3-way image classification set "IF5181.py" from GitHub (sumartoyo/IF5181.py); label vocabulary: lower, number, upper.

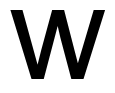
Label: lower

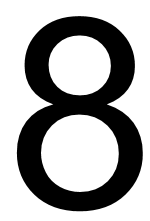
Label: number

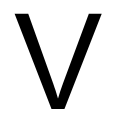
Label: upper

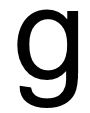
Label: lower

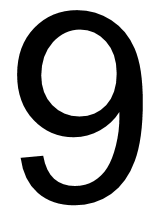
Label: number

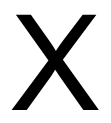
Label: upper
